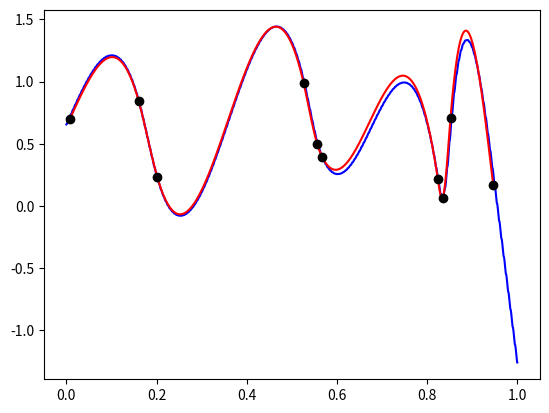

This chart was generated by the following Python code:
import numpy as np
import matplotlib.pyplot as plt


def cs_coefficients(x, y):
    x = np.array(x)
    y = np.array(y)
    size = len(x)
    delta_x = np.diff(x)
    delta_y = np.diff(y)
    A = np.zeros(shape=(size, size))
    b = np.zeros(shape=(size, 1))
    A[0, 0] = 1
    A[-1, -1] = 1
    for i in range(1, size - 1):
        A[i, i - 1] = delta_x[i - 1]
        A[i, i + 1] = delta_x[i]
        A[i, i] = 2 * (delta_x[i - 1] + delta_x[i])
        b[i, 0] = 3 * (delta_y[i] / delta_x[i] - delta_y[i - 1] / delta_x[i - 1])
    c = np.linalg.solve(A, b)   # решение СЛАУ
    d = np.zeros(shape=(size - 1, 1))
    b = np.zeros(shape=(size - 1, 1))
    for i in range(0, len(d)):
        d[i] = (c[i + 1] - c[i]) / (3 * delta_x[i])
        b[i] = (delta_y[i] / delta_x[i]) - (delta_x[i] / 3) * (2 * c[i] + c[i + 1])

    return b.squeeze(), c.squeeze(), d.squeeze()


def F0(x, a):
    return a[0] + a[1] * x + a[2] * x ** 2 + a[3] * x ** 3


def U0(dx, n, a, al):
    result = []
    for x in [xx/n for xx in range(n+1)]:
        result.append(sum(al[i] * F0(x, a[i]) for i in [0, 2]) + dx * sum(al[j] * F0(x, a[j]) for j in [1, 3]))
    return result


def U(m, x0, y0):
    F = [[1, 0, 0, 0],
         [1, 1, 1, 1],
         [0, 1, 0, 0],
         [0, 1, 2, 3]]

    E = [[1, 0, 0, 0],
         [0, 1, 0, 0],
         [0, 0, 1, 0],
         [0, 0, 0, 1]]

    A = np.linalg.solve(F, E).transpose()
    A = np.array([A[0], A[2], A[1], A[3]])

    C = np.zeros([4, 4])
    for i in range(4):
        for j in range(4):
            C[i, j] = 4*A[i, 2]*A[j, 2] + 6*(A[i, 3]*A[j, 2]+A[i, 2]*A[j, 3]) + 12*A[i, 3]*A[j, 3]

    core = np.zeros([4*m, 4*m])
    for i in range(m):
        core[4 * i:4 * i + 4, 4 * i:4 * i + 4] = C / (1/m) ** 3

    S = np.zeros([4 * m, 2 * (m + 1)])
    for i in range(len(S)):
        if i % 4 == 0:
            S[i, i // 2] = 1
        elif i % 4 == 1:
            S[i, (i - 1) // 2 + 1] = 1
        elif i % 4 == 2:
            S[i, (i - 2) // 2 + 2] = 1
        elif i % 4 == 3:
            S[i, (i - 3) // 2 + 3] = 1

    core = (S.transpose().dot(core)).dot(S)
    ZU = np.hstack((np.zeros(2 * (m + 1)), y0))
    fi = np.zeros([len(x0), 2 * (m + 1)])
    for i in range(len(x0)):
        fi[i, 2 * (int(x0[i] * m)) + np.array([0, 1, 2, 3])] = [F0(x0[i], A[j]) for j in [0, 1, 2, 3]]

    CC = np.zeros([len(x0) + 4 * m, len(x0) + 4 * m])
    CC = np.vstack((np.hstack((core, fi.transpose())), np.hstack((fi, np.zeros([len(x0), len(x0)])))))
    beta_mu = list(np.linalg.solve(CC, ZU))
    beta = beta_mu[:2 * (m + 1)]
    alfa_iter = S.dot(beta)

    x_iter, U_iter = [], []
    delta_x, n = 1 / m, 10
    for i in range(m):
        alfa = alfa_iter[i * 4:i * 4 + 4]
        x_iter = x_iter + [delta_x * xx / n + i / m for xx in range(n + 1)]
        U_iter = U_iter + U0(delta_x, n, A, alfa)
    return x_iter, U_iter


M, k, step = 200, 10, 0.001
x0 = list(np.sort(np.random.rand(k)))
y0 = np.random.rand(k)
x_iter, y_iter = U(M, x0, y0)
plt.plot(x_iter, y_iter, 'b')

b_cs, c_cs, d_cs = cs_coefficients(x0, y0)
x_iter, y_iter = [], []
for i in range(len(x0) - 1):
    x_iter = np.arange(x0[i], x0[i+1], step)
    y_iter = [y0[i] + b_cs[i] * (x - x0[i]) + c_cs[i] * (x - x0[i]) ** 2 + d_cs[i] * (x - x0[i]) ** 3 for x in x_iter]
    plt.plot(x_iter, y_iter, 'r')

plt.plot(x0, y0, 'ko')
plt.show()
